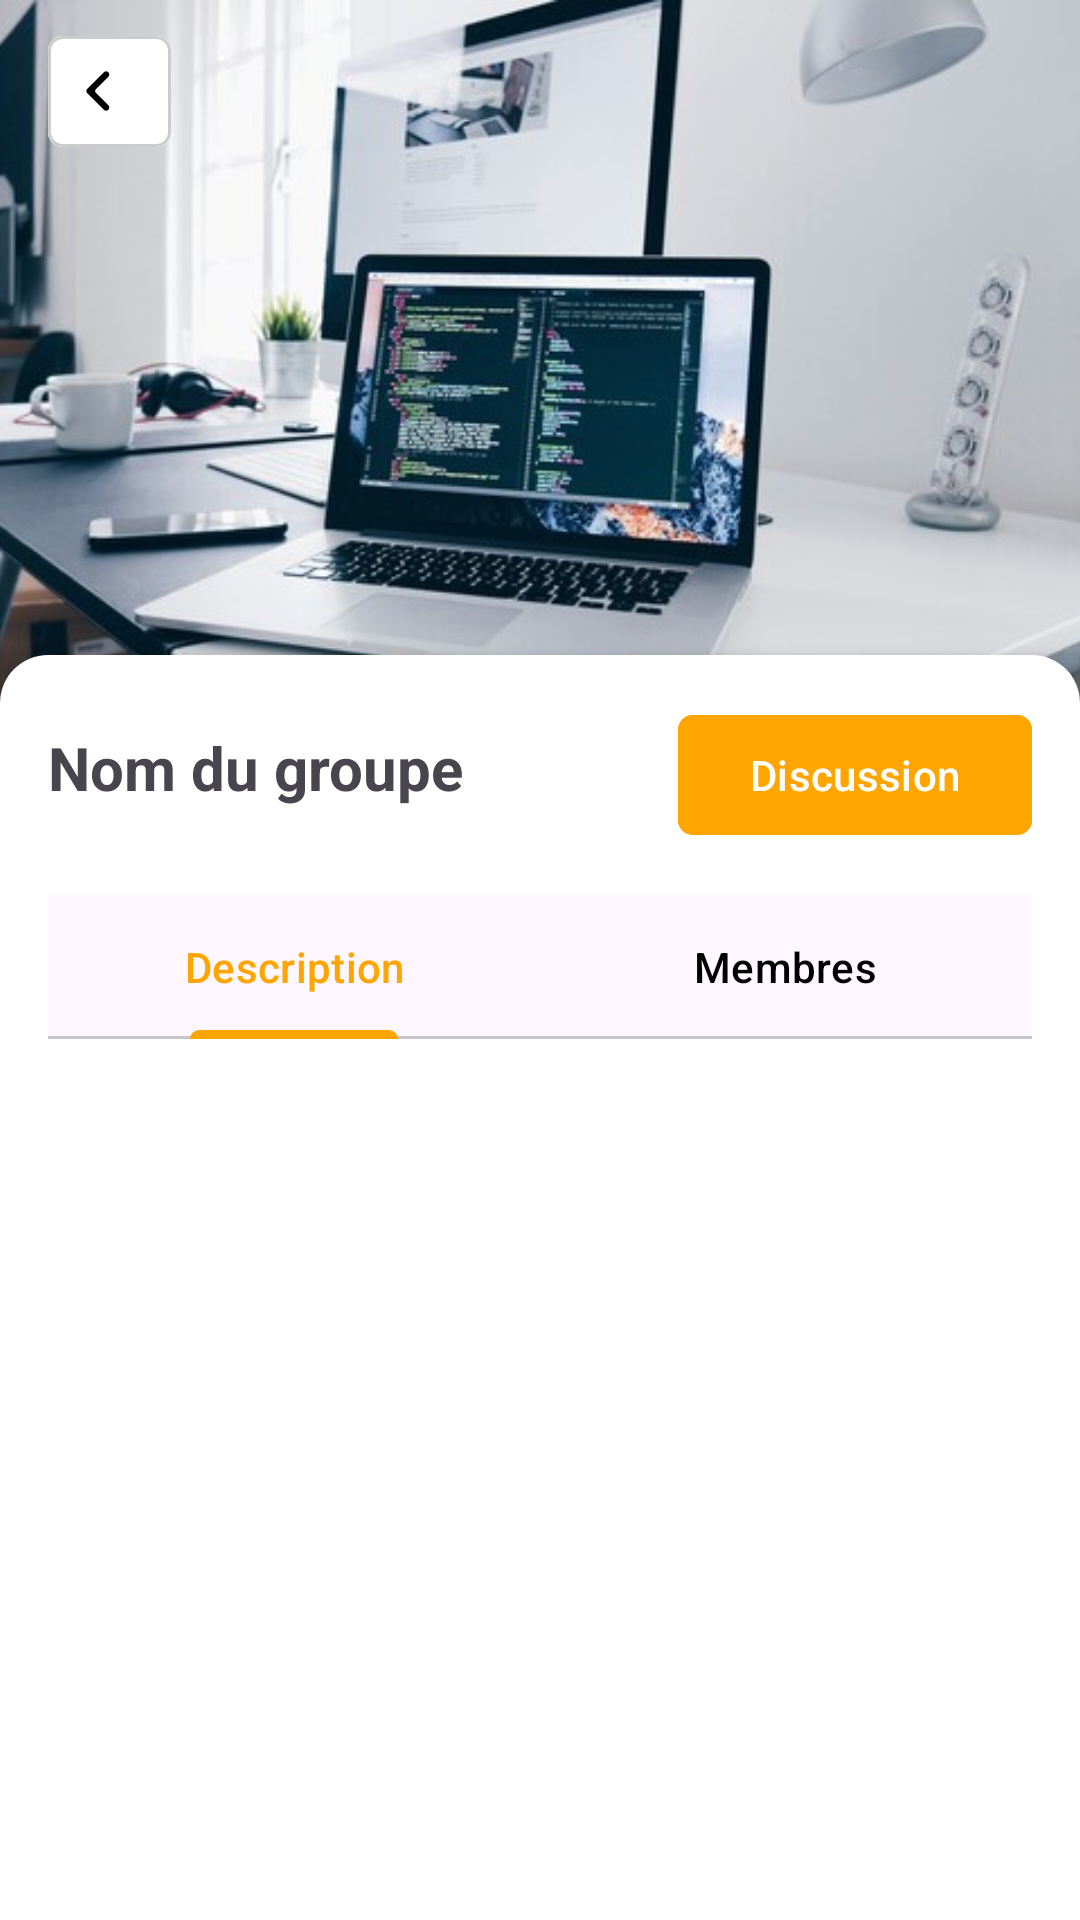

This screen was rendered from an Android layout file. Write that file and the resources it references.
<!-- AndroidManifest.xml: application theme Theme.Acad -->
<!-- res/layout/activity_group_detail.xml -->
<?xml version="1.0" encoding="utf-8"?>
<androidx.constraintlayout.widget.ConstraintLayout xmlns:android="http://schemas.android.com/apk/res/android"
    xmlns:app="http://schemas.android.com/apk/res-auto"
    xmlns:tools="http://schemas.android.com/tools"
    android:id="@+id/main"
    android:layout_width="match_parent"
    android:layout_height="match_parent"
    tools:context=".GroupDetailActivity">
    
    <ImageView
        android:id="@+id/coverImage"
        android:layout_width="0dp"
        android:layout_height="250dp"
        android:scaleType="centerCrop"
        android:src="@drawable/home_bg"
        app:layout_constraintEnd_toEndOf="parent"
        app:layout_constraintStart_toStartOf="parent"
        app:layout_constraintTop_toTopOf="parent" />

    
    <com.google.android.material.button.MaterialButton
        android:id="@+id/backButton"
        android:layout_width="41dp"
        android:layout_height="45dp"
        android:layout_marginStart="16dp"
        android:layout_marginTop="8dp"
        android:backgroundTint="@color/white"
        app:cornerRadius="5dp"
        app:icon="@drawable/chevron_left"
        app:iconGravity="textStart"
        app:iconSize="24dp"
        app:iconTint="@color/black"
        app:layout_constraintStart_toStartOf="parent"
        app:layout_constraintTop_toTopOf="parent"
        app:strokeColor="@color/gray"
        app:strokeWidth="1dp" />

    
    <androidx.cardview.widget.CardView
        android:id="@+id/groupDetailsCard"
        android:layout_width="0dp"
        android:layout_height="550dp"
        android:layout_marginTop="-32dp"
        app:cardBackgroundColor="@android:color/transparent"
        app:cardElevation="4dp"
        app:layout_constraintEnd_toEndOf="parent"
        app:layout_constraintStart_toStartOf="parent"
        app:layout_constraintTop_toBottomOf="@id/coverImage">

        <LinearLayout
            android:layout_width="match_parent"
            android:layout_height="match_parent"
            android:background="@drawable/rounded_top_corners"
            android:orientation="vertical"
            android:padding="16dp">


            
            <LinearLayout
                android:layout_width="match_parent"
                android:layout_height="wrap_content"
                android:orientation="horizontal">

                <TextView
                    android:id="@+id/groupName"
                    android:layout_width="0dp"
                    android:layout_height="wrap_content"
                    android:layout_weight="1"
                    android:text="Nom du groupe"
                    android:textSize="20sp"
                    android:textStyle="bold" />

                
                <com.google.android.material.button.MaterialButton
                    android:id="@+id/joinButton"
                    android:layout_width="wrap_content"
                    android:layout_height="wrap_content"
                    android:backgroundTint="@color/orange"
                    android:text="Discussion"
                    android:textColor="@color/white"
                    app:cornerRadius="5dp" />
            </LinearLayout>

            
            <com.google.android.material.tabs.TabLayout
                android:id="@+id/tabLayout"
                android:layout_width="match_parent"
                android:layout_height="wrap_content"
                android:layout_marginTop="16dp"
                app:tabIndicatorColor="@color/orange"
                app:tabSelectedTextColor="@color/orange"
                app:tabTextColor="@color/black">

                <com.google.android.material.tabs.TabItem
                    android:id="@+id/tabDescription"
                    android:layout_width="wrap_content"
                    android:layout_height="wrap_content"
                    android:text="Description" />

                <com.google.android.material.tabs.TabItem
                    android:id="@+id/tabMembers"
                    android:layout_width="wrap_content"
                    android:layout_height="wrap_content"
                    android:text="Membres" />
            </com.google.android.material.tabs.TabLayout>

            
            <androidx.viewpager2.widget.ViewPager2
                android:id="@+id/viewPager"
                android:layout_width="match_parent"
                android:layout_height="match_parent"
                android:layout_marginTop="8dp"
                app:layout_constraintBottom_toBottomOf="parent"
                app:layout_constraintEnd_toEndOf="parent"
                app:layout_constraintStart_toStartOf="parent"
                app:layout_constraintTop_toBottomOf="@id/tabLayout" />
        </LinearLayout>

    </androidx.cardview.widget.CardView>
</androidx.constraintlayout.widget.ConstraintLayout>
<!-- resources referenced by this layout -->
<resources>
  <color name="black">#FF000000</color>
  <color name="gray">#CCCCCC</color>
  <color name="orange">#FFA500</color>
  <color name="white">#FFFFFFFF</color>
  <!-- drawable chevron_left (drawable) -->
  <vector xmlns:android="http://schemas.android.com/apk/res/android"
      android:width="24dp"
      android:height="24dp"
      android:viewportWidth="24"
      android:viewportHeight="24">
    <path
        android:pathData="M11.266,11.434L15.45,7.25C15.864,6.836 15.864,6.164 15.45,5.75C15.036,5.336 14.364,5.336 13.95,5.75L8.407,11.293C8.017,11.683 8.017,12.317 8.407,12.707L13.95,18.25C14.364,18.664 15.036,18.664 15.45,18.25C15.864,17.836 15.864,17.164 15.45,16.75L11.266,12.566C10.953,12.253 10.953,11.747 11.266,11.434Z"
        android:fillColor="#000000"/>
  </vector>
  <!-- drawable home_bg: jpg bitmap (drawable, 38727 bytes) -->
  <!-- drawable rounded_top_corners (drawable) -->
  <?xml version="1.0" encoding="utf-8"?>
  <layer-list xmlns:android="http://schemas.android.com/apk/res/android">
      <item>
          <shape android:shape="rectangle">
              <solid android:color="@android:color/white" />
              <corners android:topLeftRadius="16dp" android:topRightRadius="16dp" />
          </shape>
      </item>
  </layer-list>
  <style name="Theme.Acad" parent="Base.Theme.Acad" />
  <style name="Base.Theme.Acad" parent="Theme.Material3.DayNight.NoActionBar">
          
          
          
          <item name="colorPrimary">@color/black</item>
          <item name="colorPrimaryVariant">@color/black</item>
          <item name="colorOnPrimary">@color/white</item>
          
          <item name="colorSecondary">@color/black</item>
          <item name="colorSecondaryVariant">@color/black</item>
          <item name="colorOnSecondary">@color/white</item>
          
          <item name="android:statusBarColor">@android:color/transparent</item>
          
      </style>
</resources>
